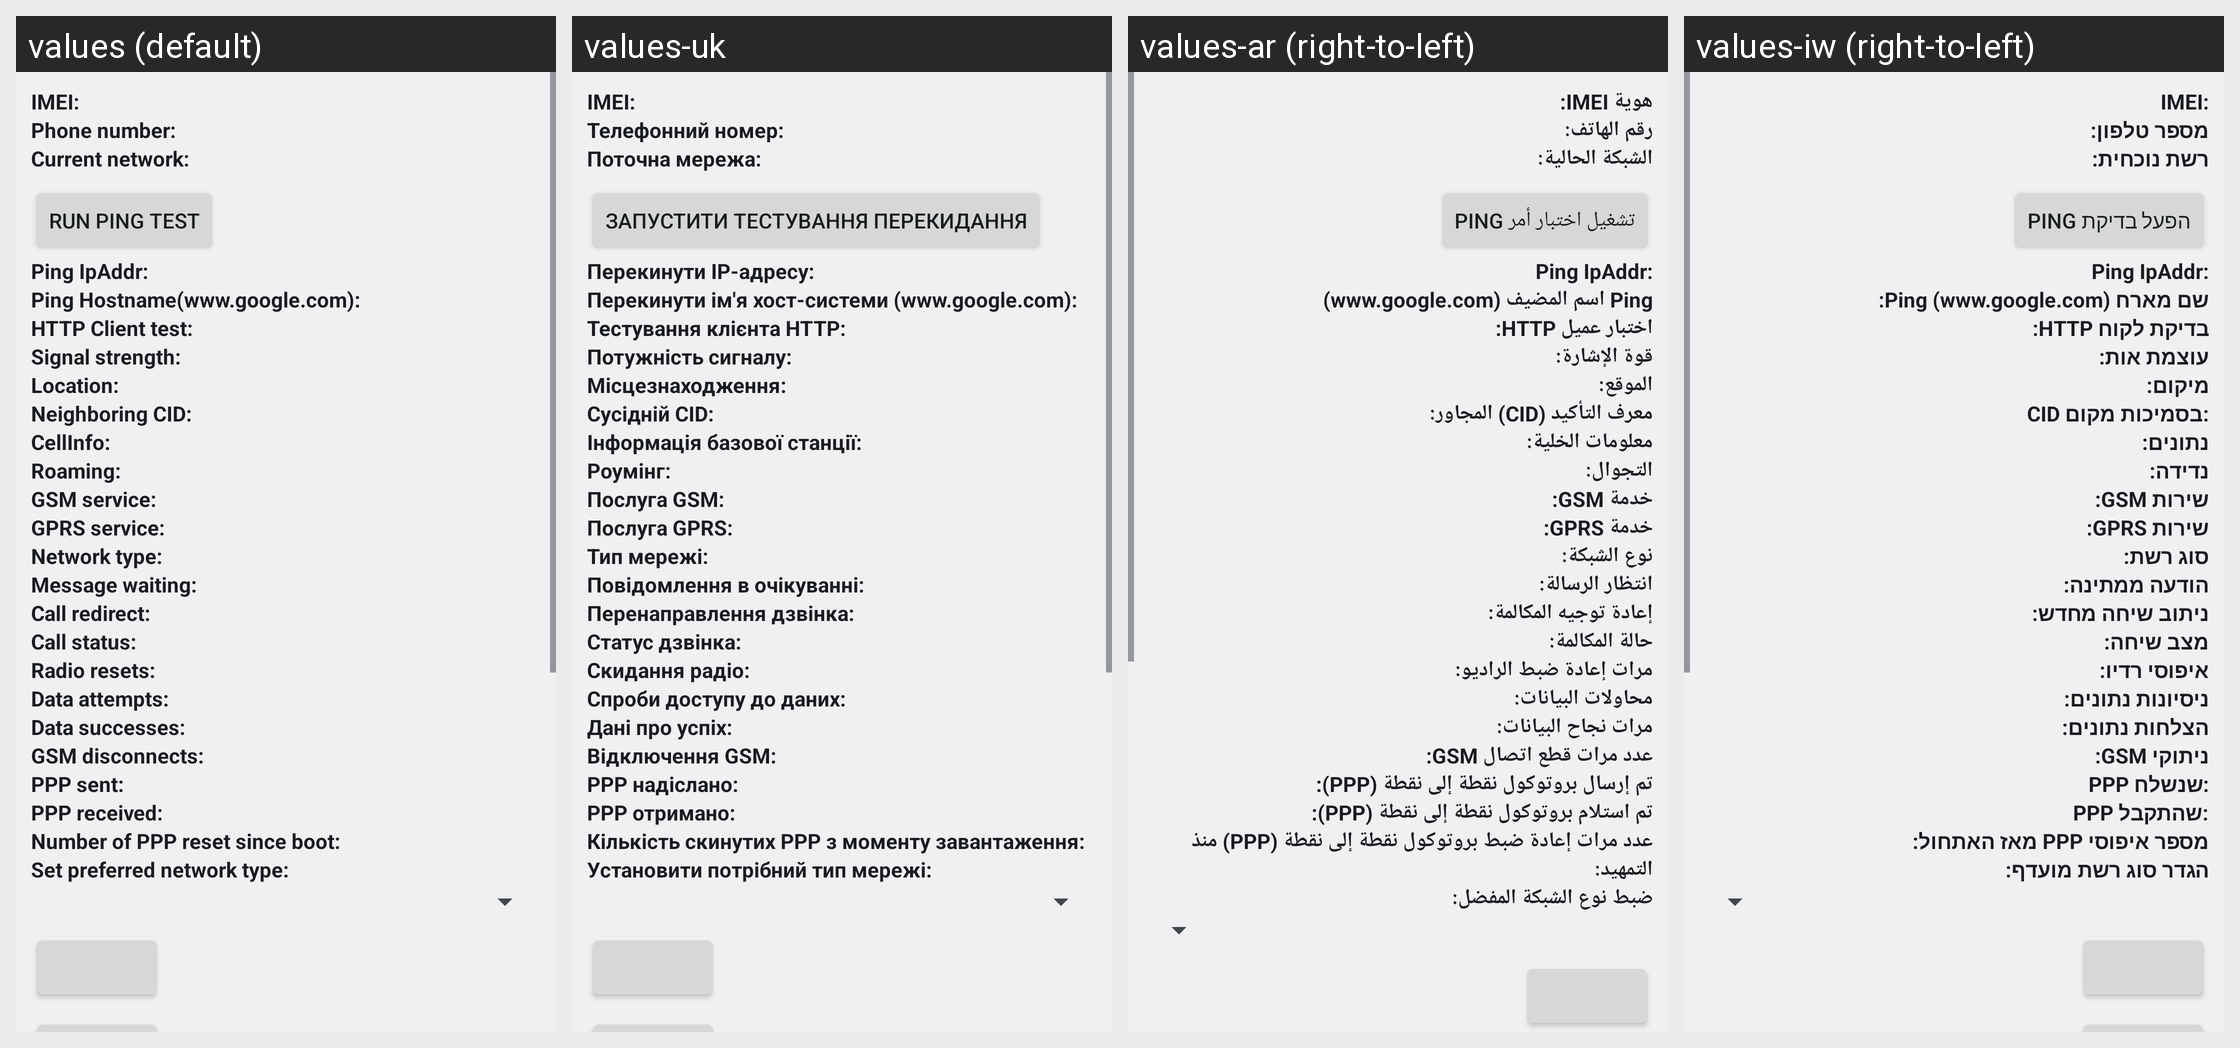

This grid shows one Android layout under several languages. Give, for every string resource on the screen, its name, the default text and each shown locale's text.
Android screen res/layout/radio_info.xml rendered under 4 locales, left to right: values (default), values-uk, values-ar (right-to-left), values-iw (right-to-left). Device: Nexus 5 (rendered at 1080×1920; each locale shown at half size, 540×960, under a caption strip naming it); theme Theme.Holo.
Other locales in the repository, not shown: values-af, values-am, values-bs, values-ca, values-cs, values-da, values-de, values-en, values-en-rCA, values-en-rGB, values-es, values-es-rES, values-es-rUS, values-et, values-eu, values-fa, values-fi, values-fr, values-fr-rCA, values-gl, values-hr, values-hu, values-in, values-is, values-it, values-ja, values-jv, values-kk, values-ko, values-lt, values-lv, values-mk, values-ms, values-nb, values-nl, values-pl, values-pt, values-pt-rBR, values-pt-rPT, values-rm, values-ro, values-ru, values-sk, values-sl, values-sq, values-sr, values-su, values-sv, values-sw, values-tl, values-tr, values-vi, values-zh-rCN, values-zh-rHK, values-zh-rTW, values-zu, values-zz-rZZ.
Strings drawn on this screen, with the default value and each locale's value (text and hints the layout hard-codes, and strings that could not be matched under every locale, appear in the picture but are not listed):

radio_info_imei_label
  values: IMEI:
  values-uk: IMEI:
  values-ar: هوية IMEI:
  values-iw: IMEI:

radio_info_phone_number_label
  values: Phone number:
  values-uk: Телефонний номер:
  values-ar: رقم الهاتف:
  values-iw: מספר טלפון:

radio_info_current_network_label
  values: Current network:
  values-uk: Поточна мережа:
  values-ar: الشبكة الحالية:
  values-iw: רשת נוכחית:

ping_test_label
  values: Run ping test
  values-uk: Запустити тестування перекидання
  values-ar: تشغيل اختبار أمر ping
  values-iw: הפעל בדיקת Ping

radio_info_ping_ipaddr
  values: Ping IpAddr:
  values-uk: Перекинути IP-адресу:
  values-ar: Ping IpAddr:
  values-iw: Ping IpAddr:

radio_info_ping_hostname
  values: Ping Hostname(www.google.com):
  values-uk: Перекинути ім'я хост-системи (www.google.com):
  values-ar: ‏Ping اسم المضيف (www.google.com)
  values-iw: שם מארח Ping (www.google.com):

radio_info_http_client_test
  values: HTTP Client test:
  values-uk: Тестування клієнта HTTP:
  values-ar: اختبار عميل HTTP:
  values-iw: בדיקת לקוח HTTP:

radio_info_signal_strength_label
  values: Signal strength:
  values-uk: Потужність сигналу:
  values-ar: قوة الإشارة:
  values-iw: עוצמת אות:

radio_info_signal_location_label
  values: Location:
  values-uk: Місцезнаходження:
  values-ar: الموقع:
  values-iw: מיקום:

radio_info_neighboring_location_label
  values: Neighboring CID:
  values-uk: Сусідній CID:
  values-ar: معرف التأكيد (CID) المجاور:
  values-iw: CID בסמיכות מקום:

radio_info_cellinfo_label
  values: CellInfo:
  values-uk: Інформація базової станції:
  values-ar: معلومات الخلية:
  values-iw: נתונים:

radio_info_roaming_label
  values: Roaming:
  values-uk: Роумінг:
  values-ar: التجوال:
  values-iw: נדידה:

radio_info_gsm_service_label
  values: GSM service:
  values-uk: Послуга GSM:
  values-ar: خدمة GSM:
  values-iw: שירות GSM:

radio_info_gprs_service_label
  values: GPRS service:
  values-uk: Послуга GPRS:
  values-ar: خدمة GPRS:
  values-iw: שירות GPRS:

radio_info_network_type_label
  values: Network type:
  values-uk: Тип мережі:
  values-ar: نوع الشبكة:
  values-iw: סוג רשת:

radio_info_message_waiting_label
  values: Message waiting:
  values-uk: Повідомлення в очікуванні:
  values-ar: انتظار الرسالة:
  values-iw: הודעה ממתינה:

radio_info_call_redirect_label
  values: Call redirect:
  values-uk: Перенаправлення дзвінка:
  values-ar: إعادة توجيه المكالمة:
  values-iw: ניתוב שיחה מחדש:

radio_info_call_status_label
  values: Call status:
  values-uk: Статус дзвінка:
  values-ar: حالة المكالمة:
  values-iw: מצב שיחה:

radio_info_radio_resets_label
  values: Radio resets:
  values-uk: Скидання радіо:
  values-ar: مرات إعادة ضبط الراديو:
  values-iw: איפוסי רדיו:

radio_info_data_attempts_label
  values: Data attempts:
  values-uk: Спроби доступу до даних:
  values-ar: محاولات البيانات:
  values-iw: ניסיונות נתונים:

radio_info_data_successes_label
  values: Data successes:
  values-uk: Дані про успіх:
  values-ar: مرات نجاح البيانات:
  values-iw: הצלחות נתונים:

radio_info_gsm_disconnects_label
  values: GSM disconnects:
  values-uk: Відключення GSM:
  values-ar: عدد مرات قطع اتصال GSM:
  values-iw: ניתוקי GSM:

radio_info_ppp_sent_label
  values: PPP sent:
  values-uk: PPP надіслано:
  values-ar: تم إرسال بروتوكول نقطة إلى نقطة (PPP):
  values-iw: PPP שנשלח:

radio_info_ppp_received_label
  values: PPP received:
  values-uk: PPP отримано:
  values-ar: تم استلام بروتوكول نقطة إلى نقطة (PPP):
  values-iw: PPP שהתקבל:

radio_info_ppp_resets_label
  values: Number of PPP reset since boot:
  values-uk: Кількість скинутих PPP з моменту завантаження:
  values-ar: عدد مرات إعادة ضبط بروتوكول نقطة إلى نقطة (PPP) منذ التمهيد:
  values-iw: מספר איפוסי PPP מאז האתחול:

radio_info_set_perferred_label
  values: Set preferred network type:
  values-uk: Установити потрібний тип мережі:
  values-ar: ضبط نوع الشبكة المفضل:
  values-iw: הגדר סוג רשת מועדף:
